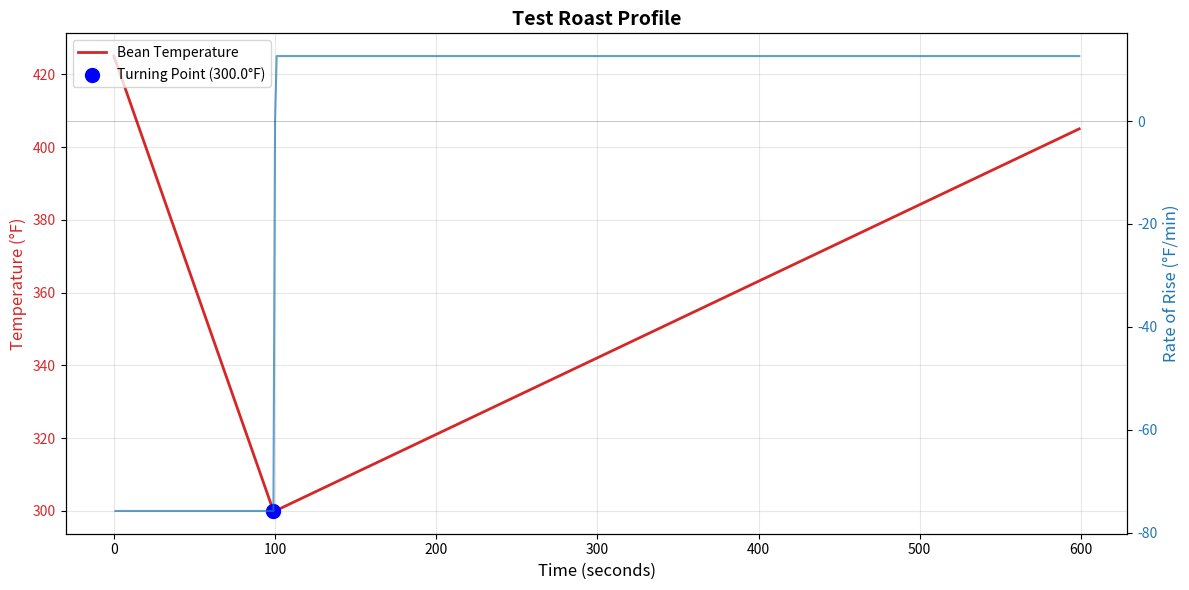

Here is the Python script that generated this plot:
"""
Visualization Tools for Roast Profiles

Functions for plotting and visualizing coffee roast profiles:
- Single profile plots (temperature + RoR)
- Comparison plots (real vs generated)
- Batch visualization (multiple profiles)
- Training progress plots (loss curves)

Author: Charlee Kraiss
Project: RoastFormer - Transformer-Based Roast Profile Generation
"""

import numpy as np
import matplotlib.pyplot as plt
from typing import List, Optional, Dict, Tuple
from pathlib import Path


def plot_roast_profile(
    temps: np.ndarray,
    times: Optional[np.ndarray] = None,
    title: str = "Roast Profile",
    save_path: Optional[str] = None,
    show_ror: bool = True,
    figsize: Tuple[int, int] = (12, 6)
) -> plt.Figure:
    """
    Plot a single roast profile with temperature and Rate of Rise

    Args:
        temps: Temperature sequence (°F)
        times: Optional time sequence (seconds), defaults to 0, 1, 2, ...
        title: Plot title
        save_path: Optional path to save figure
        show_ror: If True, show Rate of Rise on secondary axis
        figsize: Figure size (width, height)

    Returns:
        matplotlib Figure object
    """
    if times is None:
        times = np.arange(len(temps))

    fig, ax1 = plt.subplots(figsize=figsize)

    # Plot temperature
    color = 'tab:red'
    ax1.set_xlabel('Time (seconds)', fontsize=12)
    ax1.set_ylabel('Temperature (°F)', color=color, fontsize=12)
    ax1.plot(times, temps, color=color, linewidth=2, label='Bean Temperature')
    ax1.tick_params(axis='y', labelcolor=color)
    ax1.grid(True, alpha=0.3)

    # Mark key points
    turning_point_idx = np.argmin(temps)
    ax1.scatter([times[turning_point_idx]], [temps[turning_point_idx]],
               color='blue', s=100, zorder=5, label=f'Turning Point ({temps[turning_point_idx]:.1f}°F)')

    # Mark first crack if it occurs
    first_crack_idx = np.argmax(temps >= 385) if np.any(temps >= 385) else None
    if first_crack_idx is not None and first_crack_idx > 0:
        ax1.axhline(y=385, color='green', linestyle='--', alpha=0.5, label='First Crack (~385°F)')
        ax1.scatter([times[first_crack_idx]], [temps[first_crack_idx]],
                   color='green', s=100, zorder=5)

    ax1.legend(loc='upper left')

    # Plot Rate of Rise if requested
    if show_ror and len(temps) > 1:
        ax2 = ax1.twinx()
        ror = np.diff(temps) / np.diff(times) * 60  # °F/min
        ror_times = times[1:]

        color = 'tab:blue'
        ax2.set_ylabel('Rate of Rise (°F/min)', color=color, fontsize=12)
        ax2.plot(ror_times, ror, color=color, linewidth=1.5, alpha=0.7, label='RoR')
        ax2.tick_params(axis='y', labelcolor=color)
        ax2.axhline(y=0, color='black', linestyle='-', alpha=0.3, linewidth=0.5)

    # Title and layout
    plt.title(title, fontsize=14, fontweight='bold')
    fig.tight_layout()

    if save_path:
        plt.savefig(save_path, dpi=300, bbox_inches='tight')
        print(f"✓ Saved plot to {save_path}")

    return fig


def plot_comparison(
    real: np.ndarray,
    generated: np.ndarray,
    real_times: Optional[np.ndarray] = None,
    gen_times: Optional[np.ndarray] = None,
    title: str = "Real vs Generated Profile",
    save_path: Optional[str] = None,
    figsize: Tuple[int, int] = (12, 8)
) -> plt.Figure:
    """
    Plot real vs generated roast profiles for comparison

    Args:
        real: Real temperature profile
        generated: Generated temperature profile
        real_times: Optional times for real profile
        gen_times: Optional times for generated profile
        title: Plot title
        save_path: Optional path to save figure
        figsize: Figure size

    Returns:
        matplotlib Figure object
    """
    if real_times is None:
        real_times = np.arange(len(real))
    if gen_times is None:
        gen_times = np.arange(len(generated))

    fig, (ax1, ax2) = plt.subplots(2, 1, figsize=figsize, sharex=False)

    # Plot temperatures
    ax1.plot(real_times, real, color='blue', linewidth=2, label='Real', alpha=0.8)
    ax1.plot(gen_times, generated, color='red', linewidth=2, label='Generated', alpha=0.8, linestyle='--')
    ax1.set_ylabel('Temperature (°F)', fontsize=12)
    ax1.set_title(title, fontsize=14, fontweight='bold')
    ax1.legend(loc='best')
    ax1.grid(True, alpha=0.3)

    # Plot error (if same length)
    min_len = min(len(real), len(generated))
    if min_len > 0:
        error = real[:min_len] - generated[:min_len]
        ax2.plot(real_times[:min_len], error, color='purple', linewidth=1.5)
        ax2.axhline(y=0, color='black', linestyle='-', alpha=0.3, linewidth=0.5)
        ax2.fill_between(real_times[:min_len], error, 0, alpha=0.3, color='purple')
        ax2.set_xlabel('Time (seconds)', fontsize=12)
        ax2.set_ylabel('Error (°F)', fontsize=12)
        ax2.set_title(f'Difference (MAE: {np.mean(np.abs(error)):.2f}°F)', fontsize=12)
        ax2.grid(True, alpha=0.3)

    fig.tight_layout()

    if save_path:
        plt.savefig(save_path, dpi=300, bbox_inches='tight')
        print(f"✓ Saved comparison plot to {save_path}")

    return fig


def plot_batch_profiles(
    profiles: List[np.ndarray],
    labels: Optional[List[str]] = None,
    title: str = "Batch Roast Profiles",
    save_path: Optional[str] = None,
    max_profiles: int = 10,
    figsize: Tuple[int, int] = (12, 8)
) -> plt.Figure:
    """
    Plot multiple roast profiles on the same axes

    Args:
        profiles: List of temperature profiles
        labels: Optional labels for each profile
        title: Plot title
        save_path: Optional path to save figure
        max_profiles: Maximum number of profiles to plot
        figsize: Figure size

    Returns:
        matplotlib Figure object
    """
    if labels is None:
        labels = [f"Profile {i+1}" for i in range(len(profiles))]

    # Limit number of profiles for readability
    profiles = profiles[:max_profiles]
    labels = labels[:max_profiles]

    fig, ax = plt.subplots(figsize=figsize)

    # Use a color palette
    colors = plt.cm.tab10(np.linspace(0, 1, len(profiles)))

    for profile, label, color in zip(profiles, labels, colors):
        times = np.arange(len(profile))
        ax.plot(times, profile, linewidth=2, label=label, alpha=0.7, color=color)

    ax.set_xlabel('Time (seconds)', fontsize=12)
    ax.set_ylabel('Temperature (°F)', fontsize=12)
    ax.set_title(title, fontsize=14, fontweight='bold')
    ax.legend(loc='best', fontsize=10)
    ax.grid(True, alpha=0.3)

    fig.tight_layout()

    if save_path:
        plt.savefig(save_path, dpi=300, bbox_inches='tight')
        print(f"✓ Saved batch plot to {save_path}")

    return fig


def plot_training_curves(
    train_losses: List[float],
    val_losses: Optional[List[float]] = None,
    metrics: Optional[Dict[str, List[float]]] = None,
    save_path: Optional[str] = None,
    figsize: Tuple[int, int] = (14, 6)
) -> plt.Figure:
    """
    Plot training and validation loss curves

    Args:
        train_losses: Training loss per epoch
        val_losses: Optional validation loss per epoch
        metrics: Optional dict of metric_name -> values per epoch
        save_path: Optional path to save figure
        figsize: Figure size

    Returns:
        matplotlib Figure object
    """
    num_plots = 1 if metrics is None else 2
    fig, axes = plt.subplots(1, num_plots, figsize=figsize)

    if num_plots == 1:
        axes = [axes]

    # Plot losses
    epochs = range(1, len(train_losses) + 1)
    axes[0].plot(epochs, train_losses, linewidth=2, label='Train Loss', color='blue')

    if val_losses is not None:
        axes[0].plot(epochs, val_losses, linewidth=2, label='Val Loss', color='red')

    axes[0].set_xlabel('Epoch', fontsize=12)
    axes[0].set_ylabel('Loss', fontsize=12)
    axes[0].set_title('Training Progress', fontsize=14, fontweight='bold')
    axes[0].legend(loc='best')
    axes[0].grid(True, alpha=0.3)

    # Plot metrics if provided
    if metrics is not None:
        for metric_name, values in metrics.items():
            axes[1].plot(epochs[:len(values)], values, linewidth=2, label=metric_name)

        axes[1].set_xlabel('Epoch', fontsize=12)
        axes[1].set_ylabel('Metric Value', fontsize=12)
        axes[1].set_title('Validation Metrics', fontsize=14, fontweight='bold')
        axes[1].legend(loc='best')
        axes[1].grid(True, alpha=0.3)

    fig.tight_layout()

    if save_path:
        plt.savefig(save_path, dpi=300, bbox_inches='tight')
        print(f"✓ Saved training curves to {save_path}")

    return fig


def save_profile_visualization(
    profile_data: Dict,
    output_dir: str,
    prefix: str = "profile"
):
    """
    Save a comprehensive visualization of a profile

    Args:
        profile_data: Dict with 'roast_profile' and 'metadata'
        output_dir: Directory to save plots
        prefix: Filename prefix
    """
    output_path = Path(output_dir)
    output_path.mkdir(parents=True, exist_ok=True)

    # Extract data
    bean_temp_data = profile_data['roast_profile']['bean_temp']
    temps = np.array([point['value'] for point in bean_temp_data])
    times = np.array([point['time'] for point in bean_temp_data])

    # Get metadata
    metadata = profile_data.get('metadata', {})
    product_name = metadata.get('product_name', 'Unknown')
    origin = metadata.get('origin', 'Unknown')
    roast_level = metadata.get('roast_level', 'Unknown')

    title = f"{product_name}\n{origin} | {roast_level}"

    # Create plot
    save_path = output_path / f"{prefix}_{product_name}.png"
    plot_roast_profile(
        temps, times,
        title=title,
        save_path=str(save_path),
        show_ror=True
    )

    plt.close()


if __name__ == "__main__":
    # Example usage
    print("Testing visualization module...")

    # Create synthetic profile
    temps = np.concatenate([
        np.linspace(425, 300, 100),  # Initial drop
        np.linspace(300, 405, 500)   # Heat up
    ])

    # Plot it
    fig = plot_roast_profile(
        temps,
        title="Test Roast Profile",
        show_ror=True
    )

    plt.show()
    print("✓ Visualization module working correctly!")
